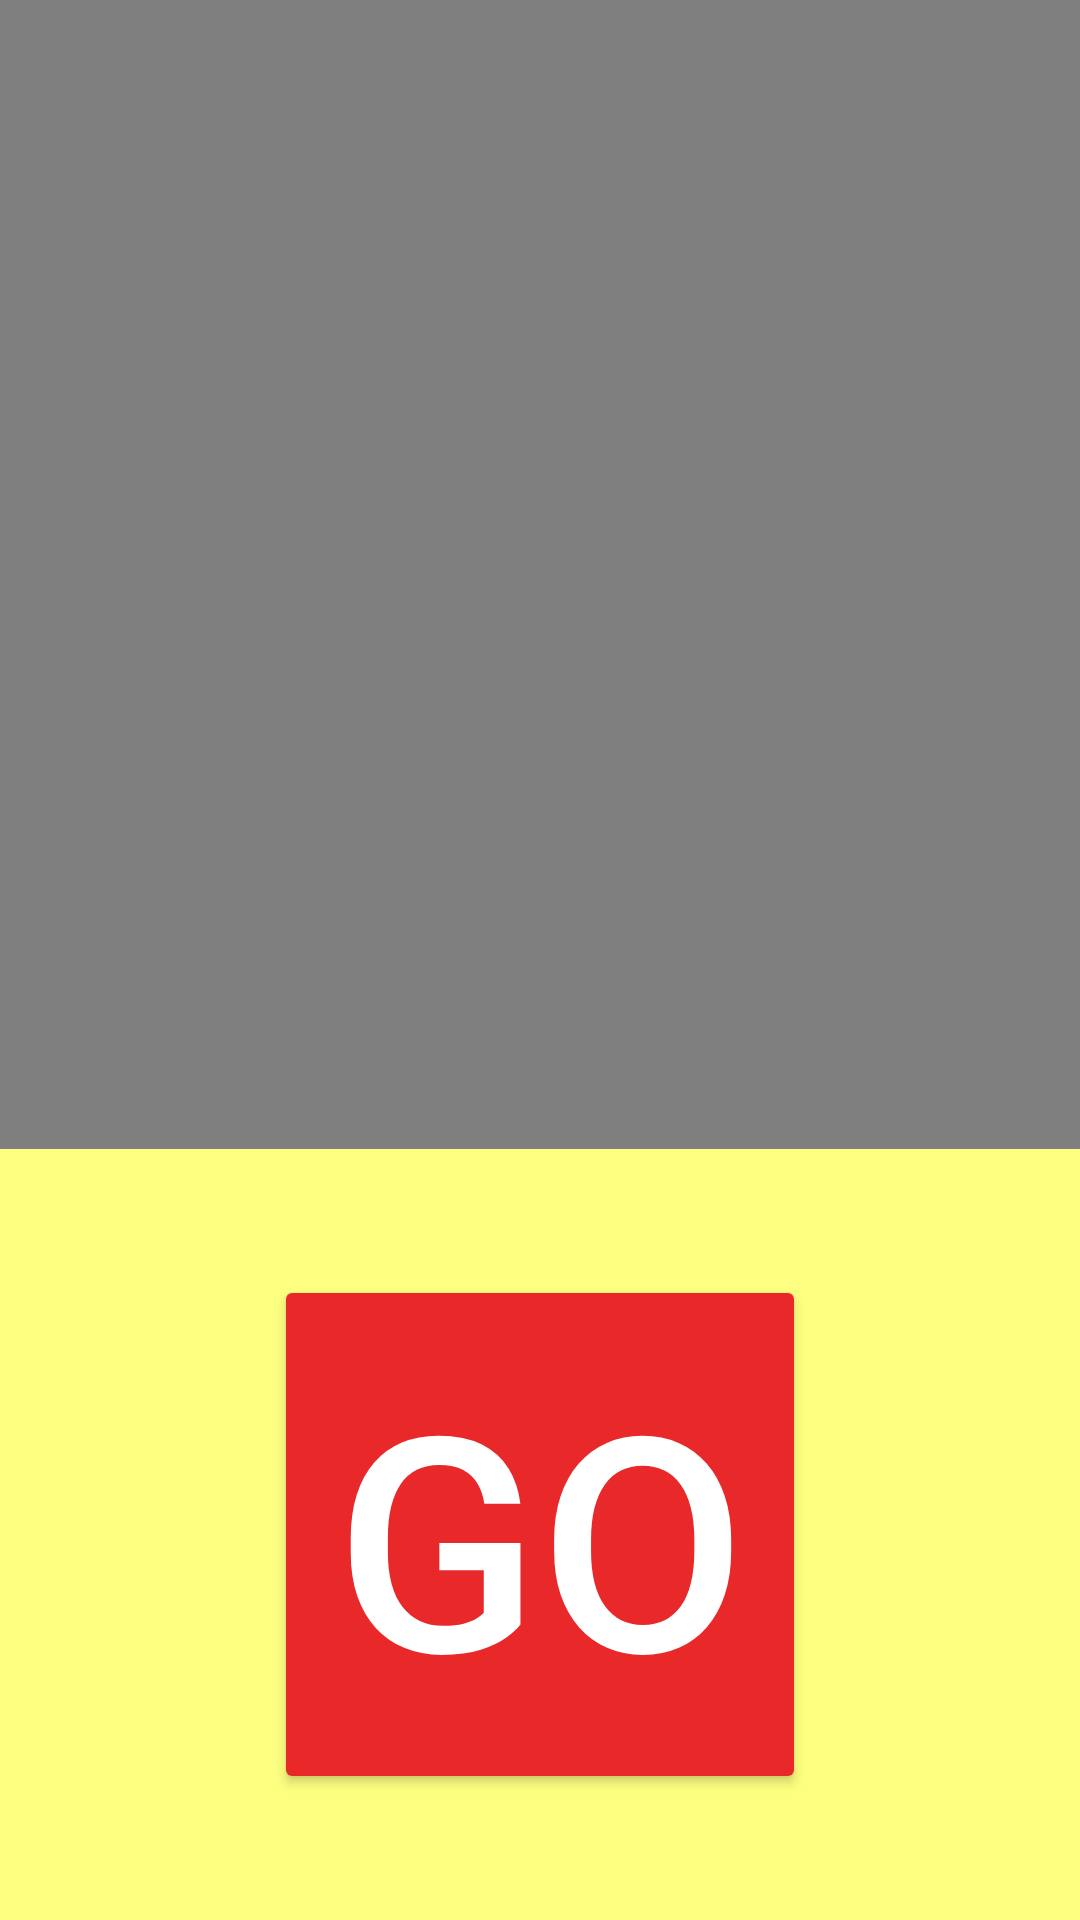

Here is an Android app screen rendered from its layout file. Give the layout XML and the strings, colors and styles it references.
<!-- AndroidManifest.xml: application theme Theme.NavidadApp -->
<!-- res/layout/fragment_home.xml -->
<?xml version="1.0" encoding="utf-8"?>
<androidx.constraintlayout.widget.ConstraintLayout xmlns:android="http://schemas.android.com/apk/res/android"
    xmlns:app="http://schemas.android.com/apk/res-auto"
    xmlns:tools="http://schemas.android.com/tools"
    android:layout_width="match_parent"
    android:layout_height="match_parent"
    android:background="@color/pikachuYellow3"
    android:orientation="vertical"
    tools:context=".view.fragments.HomeFragment">

    <VideoView
        android:id="@+id/home_video_view"
        android:layout_width="match_parent"
        android:layout_height="0dp"
        app:layout_constraintBottom_toTopOf="@+id/button"
        app:layout_constraintEnd_toEndOf="parent"
        app:layout_constraintHorizontal_bias="1.0"
        app:layout_constraintStart_toStartOf="parent"
        app:layout_constraintTop_toTopOf="parent"
        app:layout_constraintVertical_bias="0.0" />

    <Button
        android:id="@+id/button"
        android:layout_width="wrap_content"
        android:layout_height="wrap_content"
        android:backgroundTint="@color/pikachuRed"
        android:padding="20dp"
        android:text="@string/home_button"
        android:textColor="@color/white"
        android:textSize="100sp"
        app:layout_constraintBottom_toBottomOf="parent"
        app:layout_constraintEnd_toEndOf="parent"
        app:layout_constraintStart_toStartOf="parent"
        app:layout_constraintTop_toBottomOf="@+id/home_video_view"
        android:layout_marginTop="42dp"
        android:layout_marginBottom="42dp"
        />

</androidx.constraintlayout.widget.ConstraintLayout>
<!-- resources referenced by this layout -->
<resources>
  <color name="pikachuRed">#e92929</color>
  <color name="pikachuYellow3">#fdff80</color>
  <color name="white">#FFFFFFFF</color>
  <string name="home_button">GO</string>
  <style name="Theme.NavidadApp" parent="Base.Theme.NavidadApp" />
  <style name="Base.Theme.NavidadApp" parent="Theme.Material3.DayNight.NoActionBar">
          
          
      </style>
</resources>
